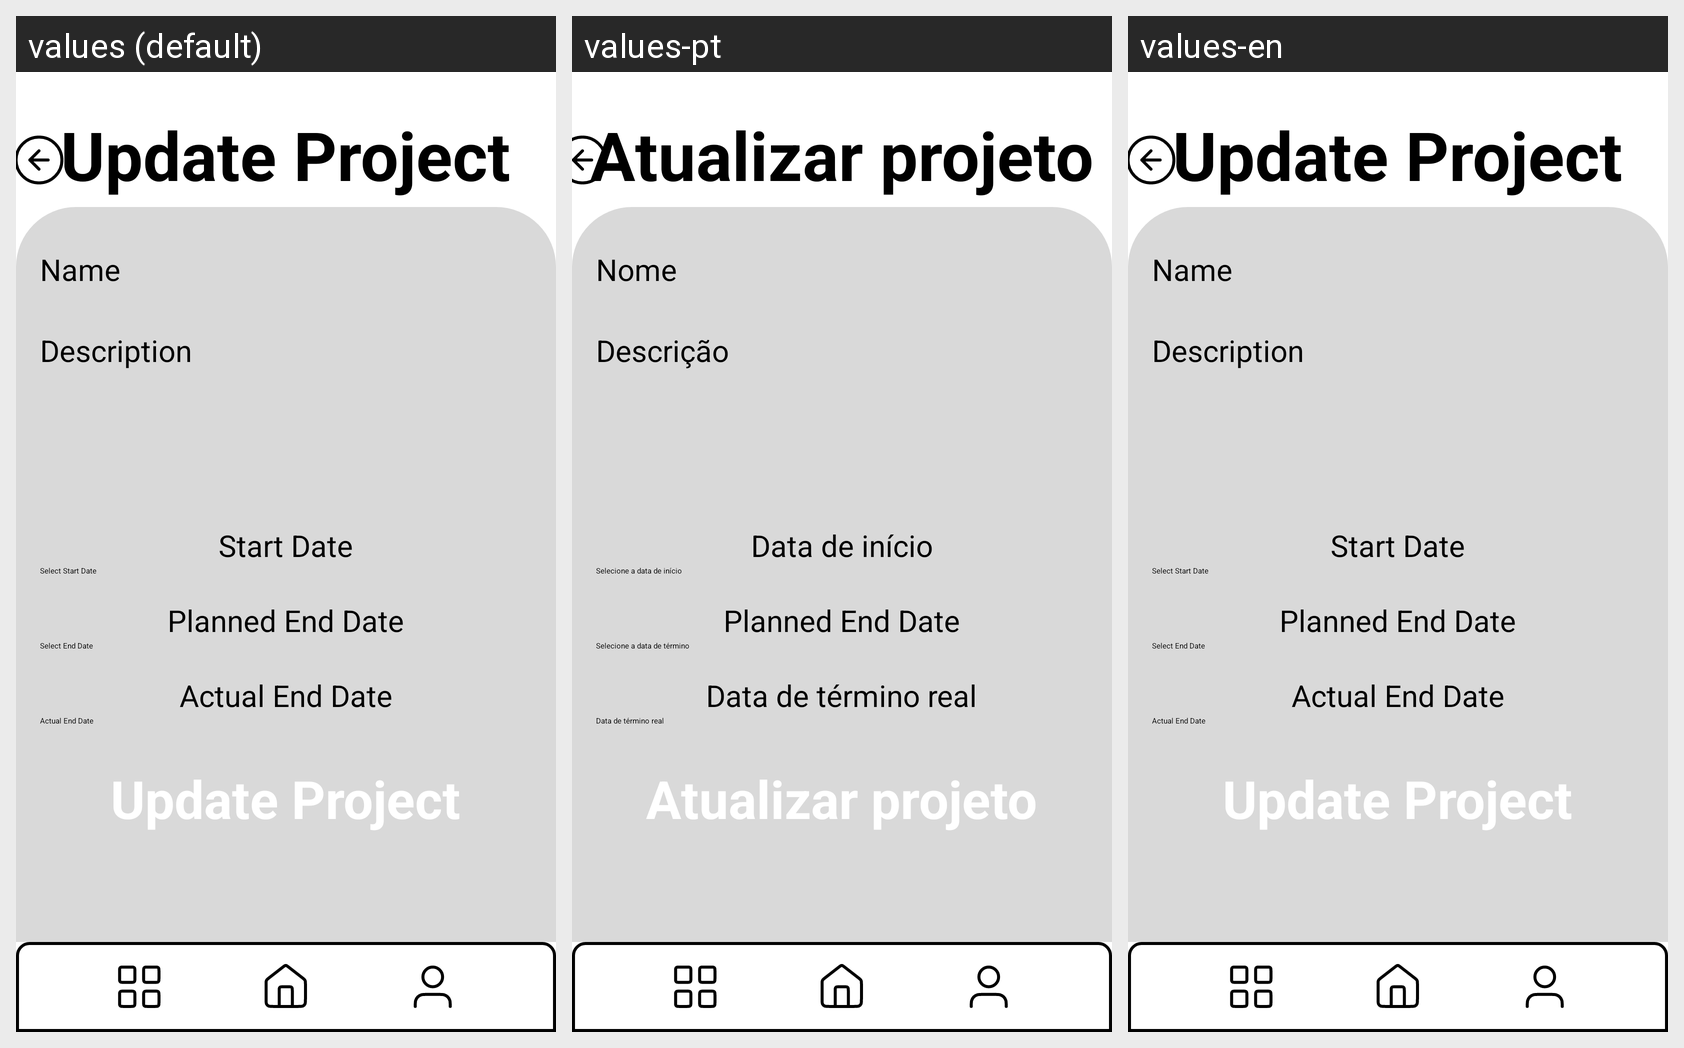

Translations of the strings shown on this Android screen, per locale in the grid:
Android screen res/layout/update_project.xml rendered under 3 locales, left to right: values (default), values-pt, values-en. Device: Nexus 5 (rendered at 1080×1920; each locale shown at half size, 540×960, under a caption strip naming it); theme Theme.TaskMaster.
Strings drawn on this screen, with the default value and each locale's value (text and hints the layout hard-codes, and strings that could not be matched under every locale, appear in the picture but are not listed):

update_project
  values: Update Project
  values-pt: Atualizar projeto
  values-en: Update Project

name
  values: Name
  values-pt: Nome
  values-en: Name

description
  values: Description
  values-pt: Descrição
  values-en: Description

start_date
  values: Start Date
  values-pt: Data de início
  values-en: Start Date

select_start_date
  values: Select Start Date
  values-pt: Selecione a data de início
  values-en: Select Start Date

select_end_date
  values: Select End Date
  values-pt: Selecione a data de término
  values-en: Select End Date

actual_end_date
  values: Actual End Date
  values-pt: Data de término real
  values-en: Actual End Date

actual_end_date_2
  values: Actual End Date
  values-pt: Data de término real
  values-en: Actual End Date
